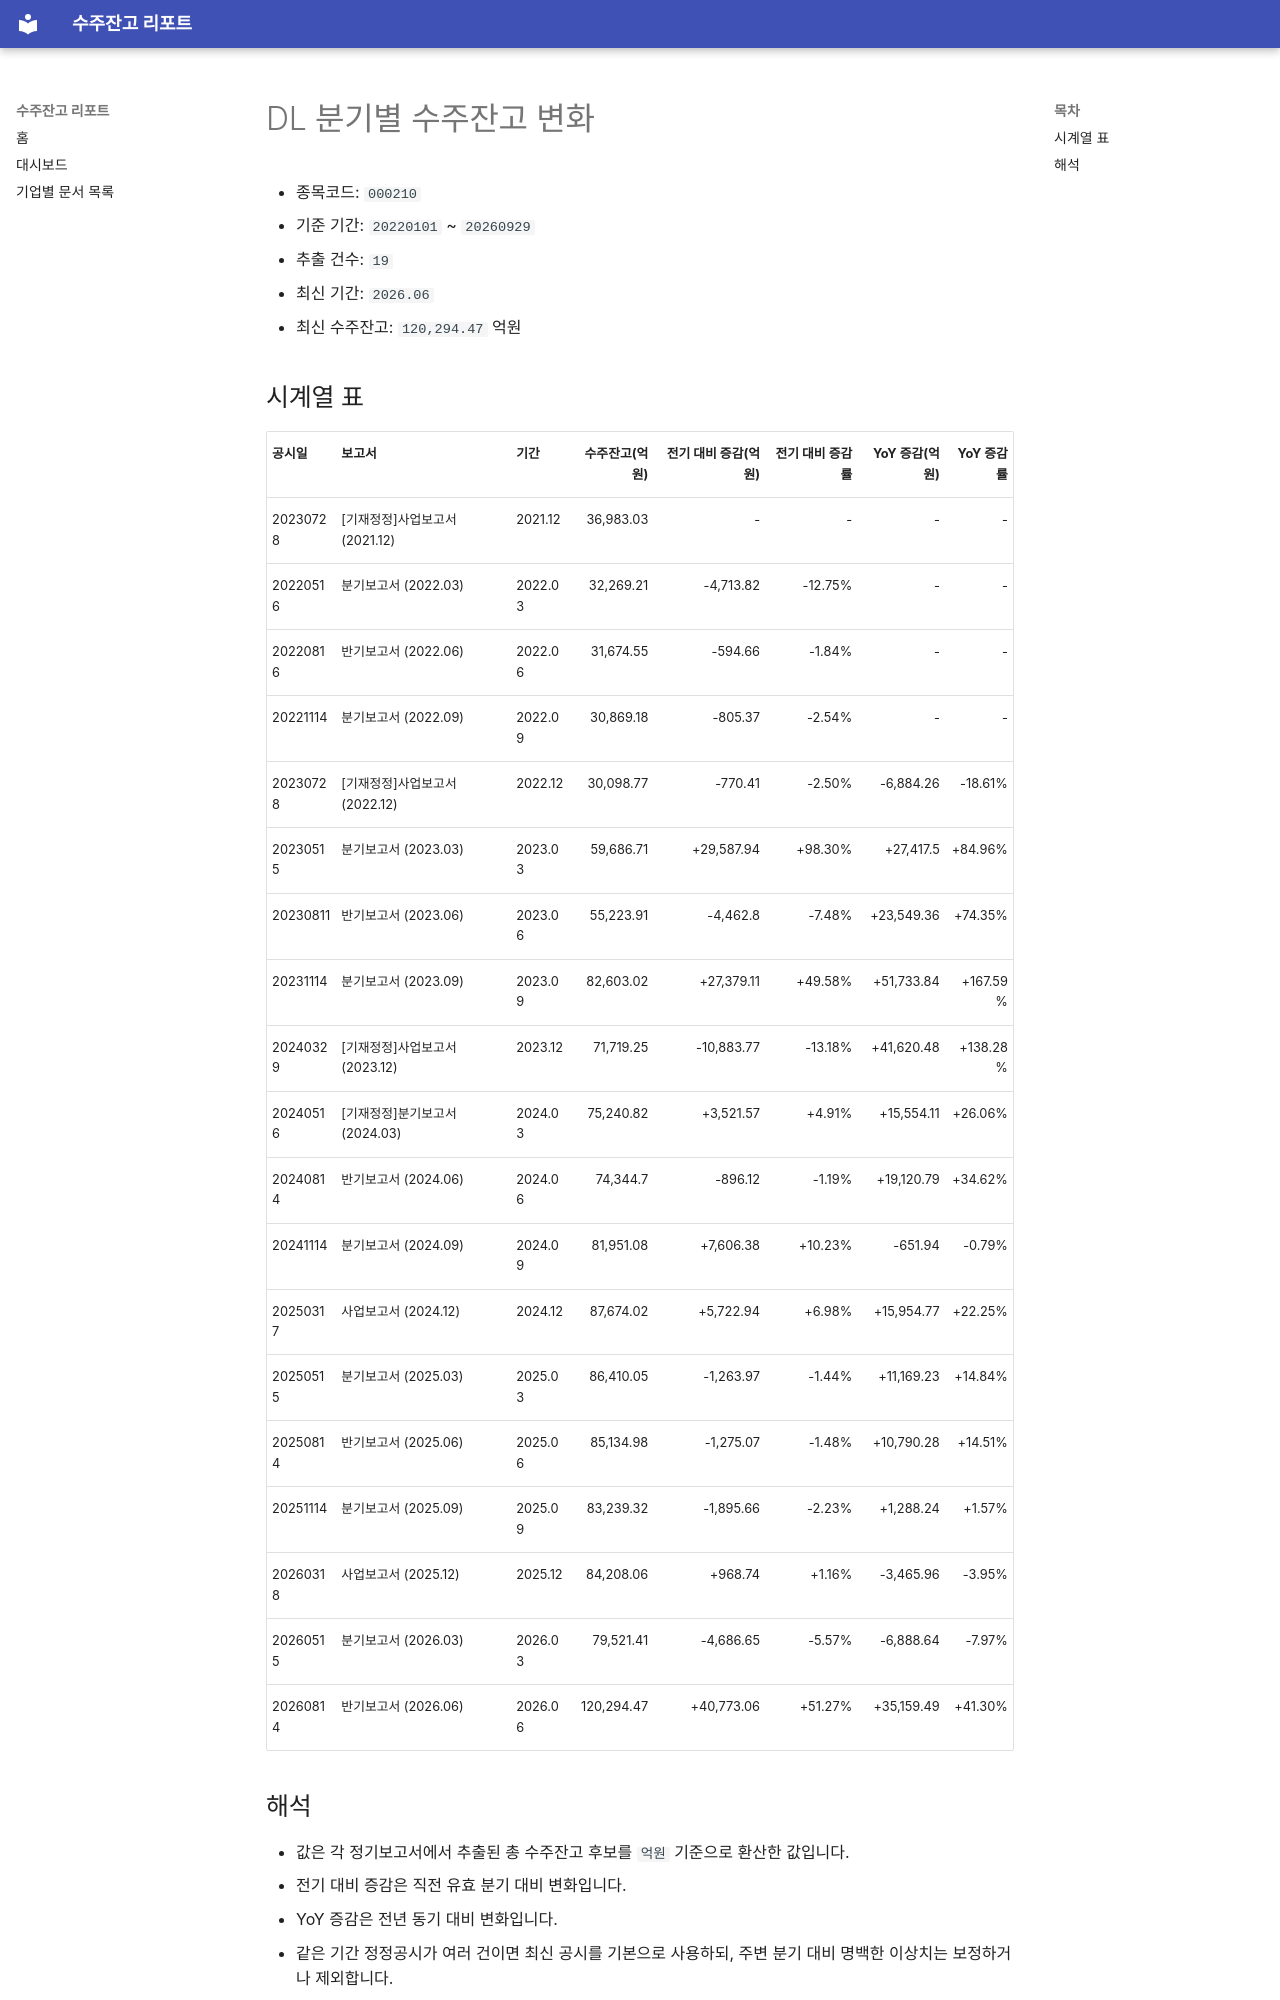

repository: agent-jaden/order-backlog-dashboard · page: companies/DL_수주잔고(000210)/index.html · generator: mkdocs

# DL 분기별 수주잔고 변화

- 종목코드: `000210`
- 기준 기간: `20220101` ~ `20260929`
- 추출 건수: `19`
- 최신 기간: `2026.06`
- 최신 수주잔고: `120,294.47` 억원

## 시계열 표

| 공시일 | 보고서 | 기간 | 수주잔고(억원) | 전기 대비 증감(억원) | 전기 대비 증감률 | YoY 증감(억원) | YoY 증감률 |
| --- | --- | --- | ---: | ---: | ---: | ---: | ---: |
| 20230728 | [기재정정]사업보고서 (2021.12) | 2021.12 | 36,983.03 | - | - | - | - |
| 20220516 | 분기보고서 (2022.03) | 2022.03 | 32,269.21 | -4,713.82 | -12.75% | - | - |
| 20220816 | 반기보고서 (2022.06) | 2022.06 | 31,674.55 | -594.66 | -1.84% | - | - |
| 20221114 | 분기보고서 (2022.09) | 2022.09 | 30,869.18 | -805.37 | -2.54% | - | - |
| 20230728 | [기재정정]사업보고서 (2022.12) | 2022.12 | 30,098.77 | -770.41 | -2.50% | -6,884.26 | -18.61% |
| 20230515 | 분기보고서 (2023.03) | 2023.03 | 59,686.71 | +29,587.94 | +98.30% | +27,417.5 | +84.96% |
| 20230811 | 반기보고서 (2023.06) | 2023.06 | 55,223.91 | -4,462.8 | -7.48% | +23,549.36 | +74.35% |
| 20231114 | 분기보고서 (2023.09) | 2023.09 | 82,603.02 | +27,379.11 | +49.58% | +51,733.84 | +167.59% |
| 20240329 | [기재정정]사업보고서 (2023.12) | 2023.12 | 71,719.25 | -10,883.77 | -13.18% | +41,620.48 | +138.28% |
| 20240516 | [기재정정]분기보고서 (2024.03) | 2024.03 | 75,240.82 | +3,521.57 | +4.91% | +15,554.11 | +26.06% |
| 20240814 | 반기보고서 (2024.06) | 2024.06 | 74,344.7 | -896.12 | -1.19% | +19,120.79 | +34.62% |
| 20241114 | 분기보고서 (2024.09) | 2024.09 | 81,951.08 | +7,606.38 | +10.23% | -651.94 | -0.79% |
| 20250317 | 사업보고서 (2024.12) | 2024.12 | 87,674.02 | +5,722.94 | +6.98% | +15,954.77 | +22.25% |
| 20250515 | 분기보고서 (2025.03) | 2025.03 | 86,410.05 | -1,263.97 | -1.44% | +11,169.23 | +14.84% |
| 20250814 | 반기보고서 (2025.06) | 2025.06 | 85,134.98 | -1,275.07 | -1.48% | +10,790.28 | +14.51% |
| 20251114 | 분기보고서 (2025.09) | 2025.09 | 83,239.32 | -1,895.66 | -2.23% | +1,288.24 | +1.57% |
| 20260318 | 사업보고서 (2025.12) | 2025.12 | 84,208.06 | +968.74 | +1.16% | -3,465.96 | -3.95% |
| 20260515 | 분기보고서 (2026.03) | 2026.03 | 79,521.41 | -4,686.65 | -5.57% | -6,888.64 | -7.97% |
| 20260814 | 반기보고서 (2026.06) | 2026.06 | 120,294.47 | +40,773.06 | +51.27% | +35,159.49 | +41.30% |
